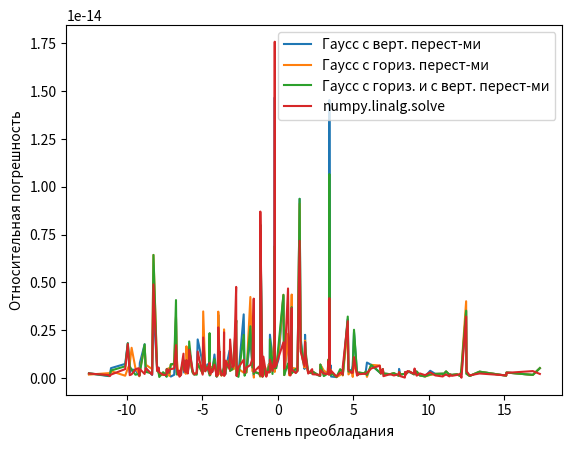

Recreate this plot in Python.
import numpy as np
import matplotlib.pyplot as plt
import math

EPS = 1e-6

def diagonal_dominance_degree(matrix):
    assert matrix.shape[0] == matrix.shape[1]
    n = matrix.shape[0]  # Размерность матрицы (число строк или столбцов)
    max_difference = -1e9
    for i in range(n):
        diagonal_value = abs(matrix[i, i])
        row_sum = np.sum(np.abs(matrix[i])) - diagonal_value 
        if diagonal_value - row_sum > max_difference:
            max_difference = diagonal_value - row_sum

    return max_difference

def perm_if_zero(mat, f, i, p):
	if abs(mat[i][i]) > EPS:
		return 0

	n = mat.shape[0]
	for x in range(i + 1, n):
		if abs(mat[x][i]) > EPS:
			mat[i], mat[x] = mat[x].copy(), mat[i].copy()
			f[i], f[x] = f[x], f[i]

def perm_v(mat, f, i, p):
	mxv, mxi = 0, 0
	n = mat.shape[0]
	for x in range(i, n):
		if abs(mat[x][i]) > mxv:
			mxv = abs(mat[x][i])
			mxi = x
	mat[i], mat[mxi] = mat[mxi].copy(), mat[i].copy()
	f[i], f[mxi] = f[mxi], f[i]

def perm_h(mat, f, i, p):
	mxv, mxj = 0, 0
	n = mat.shape[0]
	for y in range(i, n):
		if abs(mat[i][y])> mxv:
			mxv = abs(mat[i][y])
			mxj = y
	p[i], p[mxj] = p[mxj], p[i]
	for x in range(0, n):
		mat[x][i], mat[x][mxj] = mat[x][mxj], mat[x][i]

def perm_vh(mat, f, i, p):
	perm_v(mat, f, i, p)
	perm_h(mat, f, i, p)

def x_after_p(x, p):
	px = np.zeros(len(x))
	for i in range(len(x)):
		px[p[i]] = x[i]
	return px

def gauss(mat, f, perm_func):
	assert mat.shape[0] == mat.shape[1]
	assert mat.shape[1] == f.shape[0]

	n = mat.shape[0]
	p = list(range(0, n))
	for i in range(n):
		perm_func(mat, f, i, p)
		for k in range(i + 1, n):
			l = -mat[k][i]/mat[i][i]
			mat[k] += mat[i]*l
			f[k] += f[i]*l
	x = np.zeros(n)
	x[n-1] = f[n-1]/mat[n-1][n-1]
	for i in range(n-2, -1, -1):
		assert abs(mat[i][i]) > EPS
		to_right = np.dot(mat[i][i+1:], x[i+1:])
		x[i] = (f[i] - to_right)/mat[i][i]
	px = x_after_p(x, p)
	return px

n = 4
a, b = 0, 10
bib_sols = []
v_gauss_sols = []
h_gauss_sols = []
vh_gauss_sols = []
ref_mat = np.random.rand(n,n)*(b-a) + a
ref_x = np.random.rand(n)*(b-a) + a
for pr in [i / 10 for i in range(-100, 101)]:
	predominance = pr #[0.0 .. 1.0]
	mat = np.random.rand(n,n)*(b-a) + a
	for i in range(n):
		for j in range(n):
			if i == j:
				mat[i][j] *=(n-1)/2
				mat[i][j] += predominance
	x = np.random.rand(n)*(b-a) + a
	f = np.dot(mat,x) 
	dom = diagonal_dominance_degree(mat)

	def getRel(sol, x):
		absol = math.sqrt(np.sum((x - sol)**2))
		return absol / math.sqrt(np.sum(sol**2))

	bib_solution = np.linalg.solve(mat, f)
	bib_sols = bib_sols + [[dom, getRel(bib_solution, x)]]

	gauss_solution = gauss(mat.copy(), f.copy(), perm_v)
	v_gauss_sols = v_gauss_sols + [[dom, getRel(gauss_solution, x)]]

	gauss_solution = gauss(mat.copy(), f.copy(), perm_h)
	h_gauss_sols = h_gauss_sols + [[dom, getRel(gauss_solution, x)]]

	gauss_solution = gauss(mat.copy(), f.copy(), perm_vh)
	vh_gauss_sols = vh_gauss_sols + [[dom, getRel(gauss_solution, x)]]
	
sorted_bib_sols = sorted(bib_sols, key=lambda x: x[0])
sorted_v_gauss_sols = sorted(v_gauss_sols, key=lambda x: x[0])
sorted_h_gauss_sols = sorted(h_gauss_sols, key=lambda x: x[0])
sorted_vh_gauss_sols = sorted(vh_gauss_sols, key=lambda x: x[0])

def drawSols(sols, lbl):
	x = [item[0] for item in sols]
	y = [item[1] for item in sols]
	plt.plot(x, y, label=lbl)

drawSols(sorted_v_gauss_sols, 'Гаусс с верт. перест-ми')
drawSols(sorted_h_gauss_sols, 'Гаусс с гориз. перест-ми')
drawSols(sorted_vh_gauss_sols, 'Гаусс с гориз. и с верт. перест-ми')
drawSols(sorted_bib_sols, 'numpy.linalg.solve')
plt.legend()
plt.xlabel('Степень преобладания')
plt.ylabel('Относительная погрешность')
plt.show()



# print("generated x:")
# print(x)
# f = np.dot(mat,x) 

# bib_solution = np.linalg.solve(mat, f)
# print("\nnp.linalg solution:")
# print(bib_solution)
# absol = math.sqrt(np.sum((x - bib_solution)**2))
# rel = absol / math.sqrt(np.sum(bib_solution**2))
# print("\nnp.linalg absolute error: " + str(absol))
# print("np.linalg relative error: " + str(rel))
# my_solution = gauss(mat, f)
# print("\ngauss method solution:")
# print(my_solution)
# absol = math.sqrt(np.sum((x - my_solution)**2))
# rel = absol / math.sqrt(np.sum(my_solution**2))
# print("\ngauss method absolute error: " + str(absol))
# print("gauss method relative error: " + str(rel))